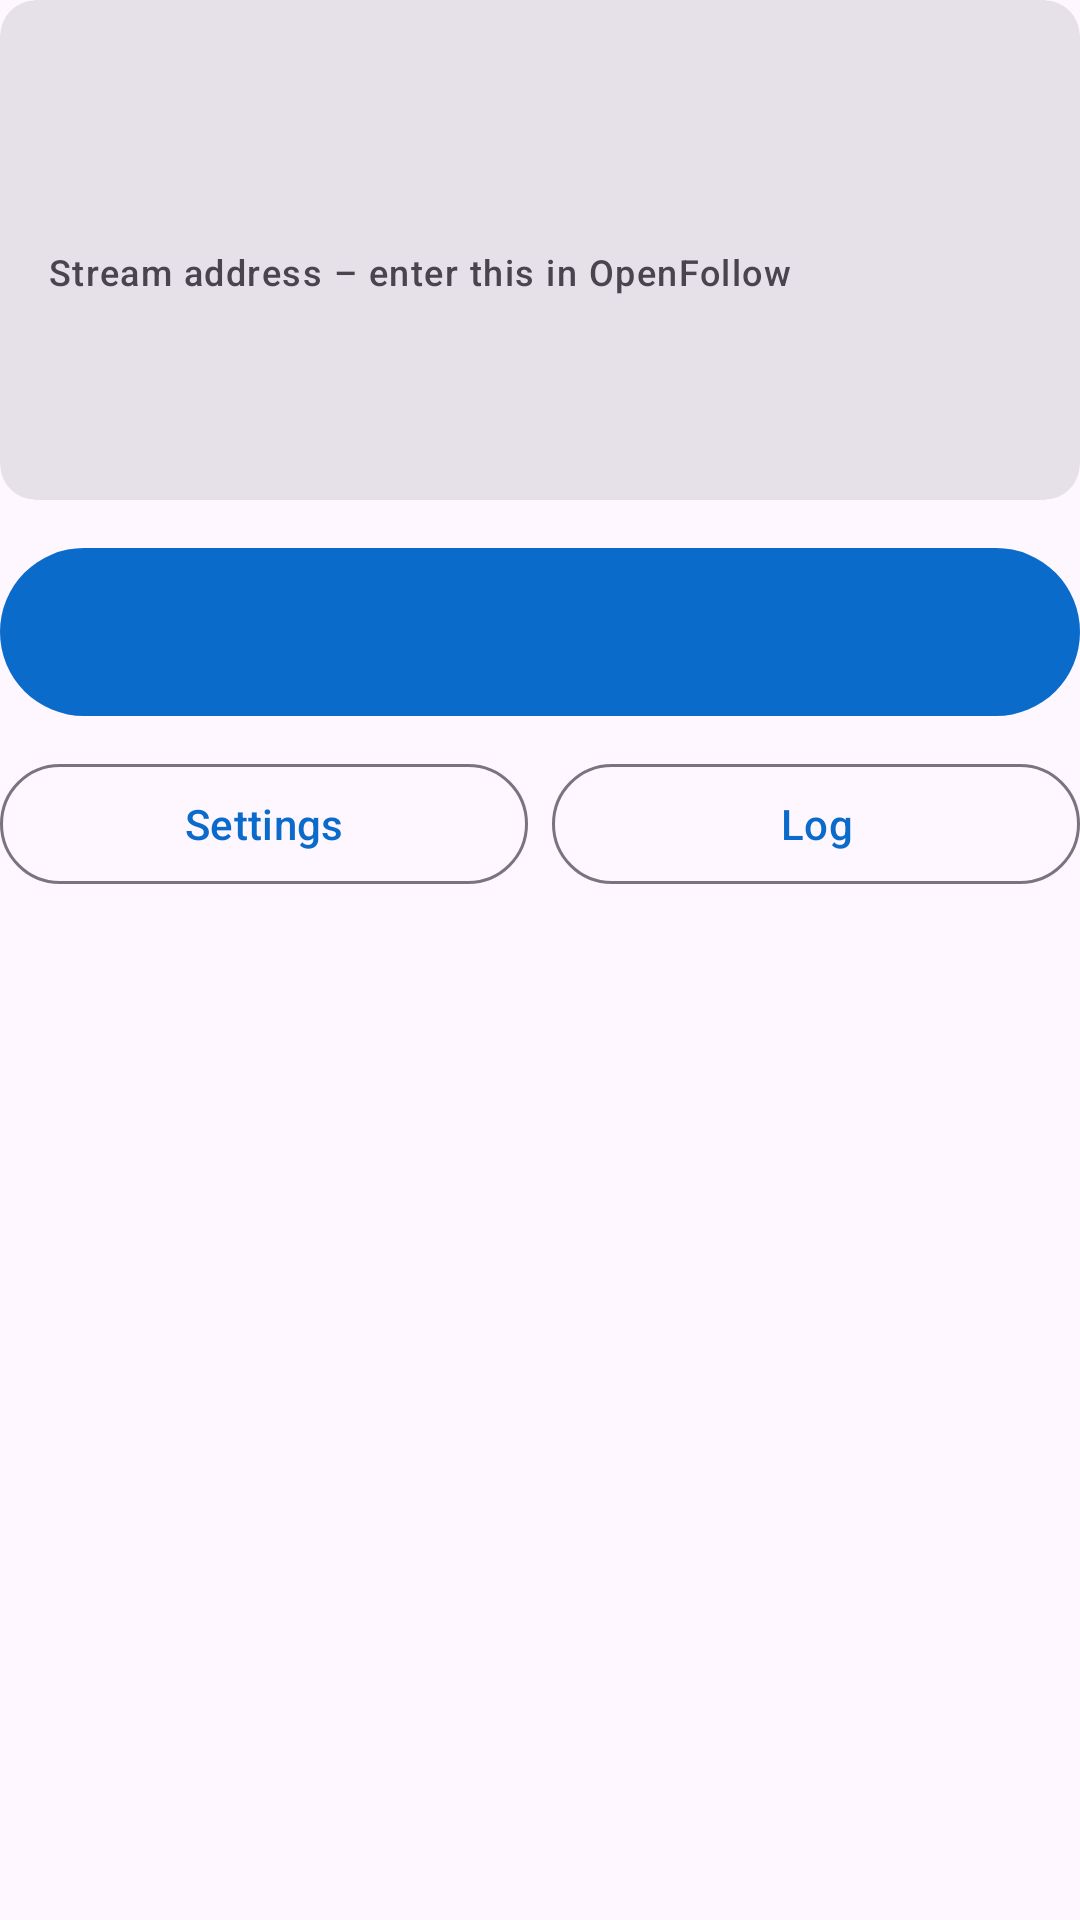

Android layout source for this screen:
<!-- AndroidManifest.xml: application theme Theme.SimpleRTSPStreamer -->
<!-- res/layout/view_controls.xml -->
<?xml version="1.0" encoding="utf-8"?>
<LinearLayout xmlns:android="http://schemas.android.com/apk/res/android"
    xmlns:app="http://schemas.android.com/apk/res-auto"
    android:layout_width="match_parent"
    android:layout_height="wrap_content"
    android:orientation="vertical">

    <com.google.android.material.card.MaterialCardView
        style="?attr/materialCardViewFilledStyle"
        android:layout_width="match_parent"
        android:layout_height="wrap_content">

        <LinearLayout
            android:layout_width="match_parent"
            android:layout_height="wrap_content"
            android:orientation="vertical"
            android:padding="16dp">

            <TextView
                android:id="@+id/statusText"
                android:layout_width="match_parent"
                android:layout_height="wrap_content"
                android:textAppearance="?attr/textAppearanceTitleLarge"
                android:textStyle="bold" />

            <TextView
                android:id="@+id/statusDetail"
                android:layout_width="match_parent"
                android:layout_height="wrap_content"
                android:layout_marginTop="2dp"
                android:textAppearance="?attr/textAppearanceBodyMedium" />

            <TextView
                android:id="@+id/urlLabel"
                android:layout_width="match_parent"
                android:layout_height="wrap_content"
                android:layout_marginTop="16dp"
                android:text="@string/url_label"
                android:textAppearance="?attr/textAppearanceLabelMedium" />

            <TextView
                android:id="@+id/urlText"
                android:layout_width="match_parent"
                android:layout_height="wrap_content"
                android:layout_marginTop="4dp"
                android:background="?attr/selectableItemBackground"
                android:fontFamily="monospace"
                android:minHeight="48dp"
                android:gravity="center_vertical"
                android:textAppearance="?attr/textAppearanceTitleMedium"
                android:textColor="?attr/colorPrimary"
                android:textStyle="bold" />

            <TextView
                android:id="@+id/urlMore"
                android:layout_width="match_parent"
                android:layout_height="wrap_content"
                android:fontFamily="monospace"
                android:textAppearance="?attr/textAppearanceBodySmall"
                android:visibility="gone" />

            <TextView
                android:id="@+id/orientationHint"
                android:layout_width="match_parent"
                android:layout_height="wrap_content"
                android:layout_marginTop="12dp"
                android:textAppearance="?attr/textAppearanceBodyMedium"
                android:textStyle="bold"
                android:visibility="gone" />
        </LinearLayout>
    </com.google.android.material.card.MaterialCardView>

    <LinearLayout
        android:id="@+id/zoomRow"
        android:layout_width="match_parent"
        android:layout_height="wrap_content"
        android:layout_marginTop="8dp"
        android:gravity="center_vertical"
        android:orientation="horizontal"
        android:visibility="gone">

        <TextView
            android:layout_width="wrap_content"
            android:layout_height="wrap_content"
            android:text="@string/zoom_label"
            android:textAppearance="?attr/textAppearanceLabelLarge" />

        <com.google.android.material.slider.Slider
            android:id="@+id/zoomSlider"
            android:layout_width="0dp"
            android:layout_height="wrap_content"
            android:layout_weight="1"
            android:valueFrom="1.0"
            android:valueTo="2.0"
            android:value="1.0" />

        <TextView
            android:id="@+id/zoomValue"
            android:layout_width="48dp"
            android:layout_height="wrap_content"
            android:gravity="end"
            android:fontFamily="monospace"
            android:textAppearance="?attr/textAppearanceLabelLarge" />
    </LinearLayout>

    <com.google.android.material.button.MaterialButton
        android:id="@+id/startStopButton"
        android:layout_width="match_parent"
        android:layout_height="64dp"
        android:layout_marginTop="12dp"
        android:textSize="18sp" />

    <LinearLayout
        android:layout_width="match_parent"
        android:layout_height="wrap_content"
        android:layout_marginTop="8dp"
        android:orientation="horizontal">

        <com.google.android.material.button.MaterialButton
            android:id="@+id/settingsButton"
            style="?attr/materialButtonOutlinedStyle"
            android:layout_width="0dp"
            android:layout_height="wrap_content"
            android:layout_marginEnd="4dp"
            android:layout_weight="1"
            android:text="@string/btn_settings" />

        <com.google.android.material.button.MaterialButton
            android:id="@+id/logButton"
            style="?attr/materialButtonOutlinedStyle"
            android:layout_width="0dp"
            android:layout_height="wrap_content"
            android:layout_marginStart="4dp"
            android:layout_weight="1"
            android:text="@string/btn_log" />
    </LinearLayout>
</LinearLayout>
<!-- resources referenced by this layout -->
<resources>
  <string name="btn_log">Log</string>
  <string name="btn_settings">Settings</string>
  <string name="url_label">Stream address – enter this in OpenFollow</string>
  <string name="zoom_label">Zoom</string>
  <style name="Theme.SimpleRTSPStreamer" parent="Theme.Material3.DayNight.NoActionBar">
          <item name="colorPrimary">@color/brand_primary</item>
          <item name="colorOnPrimary">@color/brand_on_primary</item>
          <item name="colorPrimaryContainer">@color/brand_container</item>
          <item name="colorOnPrimaryContainer">@color/brand_on_container</item>
          <item name="android:statusBarColor">@android:color/transparent</item>
          <item name="android:navigationBarColor">@android:color/transparent</item>
      </style>
  <color name="brand_primary">#0B6BCB</color>
  <color name="brand_on_primary">#FFFFFF</color>
  <color name="brand_container">#D6E8FF</color>
  <color name="brand_on_container">#001C3A</color>
</resources>
